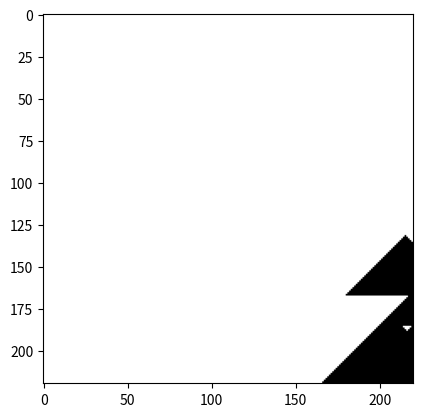
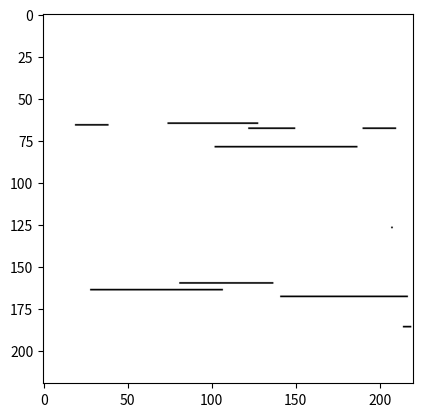

These figures' Python source, in order:
import random
import numpy as np
from matplotlib import pyplot as plt

np.set_printoptions(threshold=600)


class Problema:
    def __init__(self,nrows:int=None,nobstacles:int=0):
        if nrows:
            self._nrows = nrows
        else:
            self._nrows = 50
        random.seed(2223)
        #capa principal
        self._matriu = np.array([[0 for _ in range(self._nrows)] for _ in range(self._nrows)])
        # capa obstacles
        self._cobstacles = np.array([[0 for _ in range(self._nrows)] for _ in range(self._nrows)])
        for _ in range(nobstacles):
            a = random.randint(0,self._cobstacles.shape[1]-1)
            b = random.randint(a,self._cobstacles.shape[1]-1)

            pared = (random.randint(0,self._cobstacles.shape[0]-1) ,random.randrange(0,self._cobstacles.shape[1]-1))
            self._cobstacles[pared[0]][a:b] = 1

    def evolve(self) -> np.array:
        els = []
        els.append((random.randint(0,self._matriu.shape[0]-1),random.randint(0,self._matriu.shape[1]-1)))
        while len(els) > 0:
            print(els)
            nucli = els.pop()
            if self._matriu[nucli[0]][nucli[1]] == 0:
                for i,val in enumerate(Problema.vicinity30(self._matriu,nucli[0],nucli[1],self._cobstacles)):
                    self._matriu[nucli[0]][nucli[1]] = 1
                    if val == 0:
                        els.append((nucli[0]+1,nucli[1]+i-1))

        return self._matriu, self._cobstacles

    '''    @staticmethod
    def evolve(fila):
        nueva_fila = []
        for i in range(len(fila)):
            nueva_celda = Problema.nucleo30(Problema.vicinity30(fila, i))
            nueva_fila.append(nueva_celda)
        return np.array([[nueva_fila]])'''

    @staticmethod
    def vicinity30(matriu,fila,columna, matriu_obstacles):
        print(fila,columna)
        if str(type(matriu)) != "<class 'numpy.ndarray'>" or type(fila) != int or type(columna) != int:
            raise Exception("Vicinity function only callable with a numpy one-row object")
        # 0: pot propagar, 1: no pot propagar
        if fila == matriu.shape[0]-1:
            return (1,1,1)
        elif columna == 0:
            esq,mig,dret = 1,1,1
            if matriu_obstacles[fila+1][columna] == 0:
                mig = 0
            if matriu_obstacles[fila+1][columna+1] == 0:
                dret = 0
            return (esq,mig,dret)

        elif columna == matriu.shape[1]-1:
            esq, mig, dret = 1, 1, 1
            if matriu_obstacles[fila + 1][columna] == 0:
                mig = 0
            if matriu_obstacles[fila + 1][columna - 1] == 0:
                esq = 0
            return (esq, mig, dret)

        else:
            esq, mig, dret = 1, 1, 1
            if matriu_obstacles[fila + 1][columna - 1] == 0:
                esq = 0
            if matriu_obstacles[fila + 1][columna] == 0:
                mig = 0
            if matriu_obstacles[fila + 1][columna + 1] == 0:
                dret = 0
            return (esq, mig, dret)


proba = Problema(220,10)
res,obst = proba.evolve()
print(res,obst,sep='\n\n\n')

fig, ax = plt.subplots()

# Mostramos la matriz como una imagen en blanco y negro
ax.imshow(res, cmap='binary')


# Mostramos el gráfico
plt.show()

fig, ax = plt.subplots()

# Mostramos la matriz como una imagen en blanco y negro
ax.imshow(obst, cmap='binary')


# Mostramos el gráfico
plt.show()